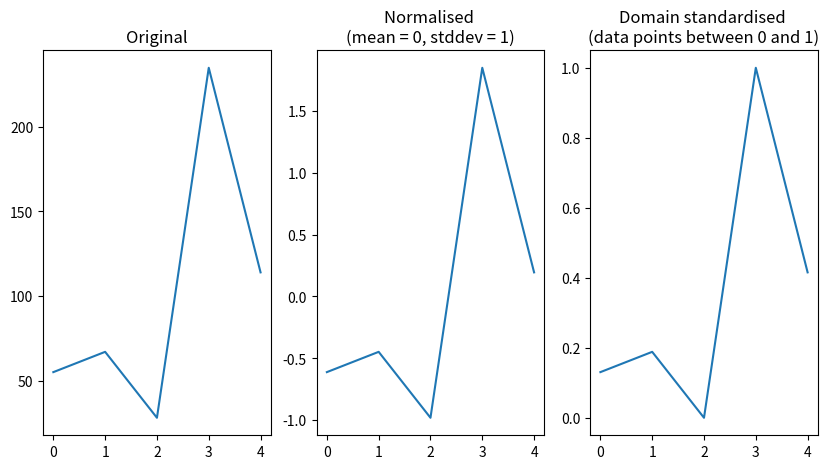

This figure's Python source:
import numpy as np
import matplotlib.pyplot as plt

my_data = np.array([55, 67, 28, 235, 114])
x_axis = np.arange(len(my_data))
my_mean = my_data.mean()
my_stdev = my_data.std()

# normalisation: the data will now have 
# a mean of 0 and a standard deviation of 1
my_data_normed = (my_data - my_mean) / my_data.std()

# domain standardisation: the data points will all lie
# between 0 (smallest one) and 1 (largest one)
my_data_domain_standardised = (my_data - my_data.min()) / (my_data.max() - my_data.min())

# Have a look at the y axis for each figure!
fig, (ax1, ax2, ax3) = plt.subplots(1,3, figsize=(10,5))
ax1.plot(x_axis,my_data)
ax1.set_title('Original')
ax2.plot(x_axis,my_data_normed)
ax2.set_title('Normalised \n(mean = 0, stddev = 1)')
ax3.plot(x_axis,my_data_domain_standardised)
ax3.set_title('Domain standardised \n(data points between 0 and 1)')
plt.show()